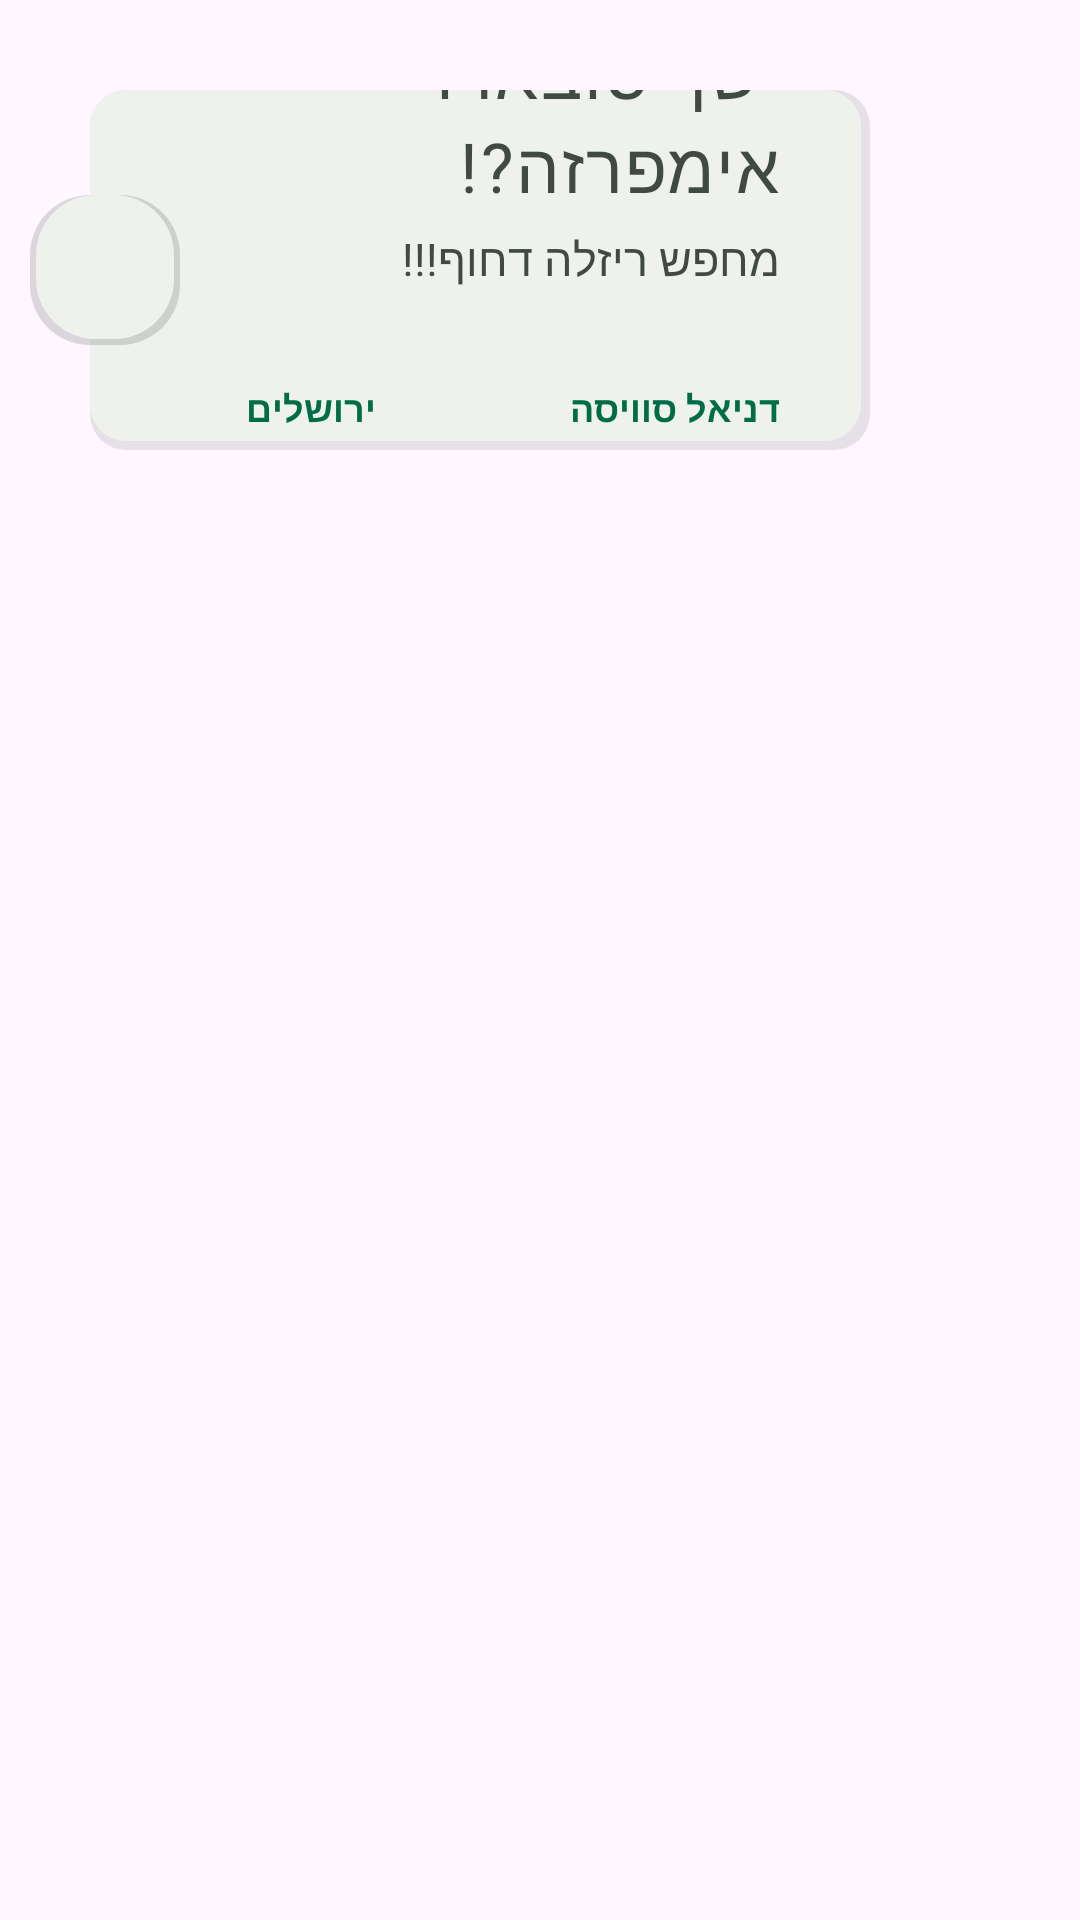

Produce the Android XML layout that renders to this screen, including the resource entries it uses.
<!-- AndroidManifest.xml: application theme Theme.Final_Project_semB -->
<!-- res/layout/post_layout.xml -->
<?xml version="1.0" encoding="utf-8"?>
<RelativeLayout xmlns:android="http://schemas.android.com/apk/res/android"
    xmlns:app="http://schemas.android.com/apk/res-auto"
    android:layout_width="match_parent"
    android:layout_height="wrap_content"
    android:background="#00FFFFFF">

    <RelativeLayout
        android:layout_width="match_parent"
        android:layout_height="120dp"
        android:layout_marginLeft="10dp"
        android:layout_marginTop="30dp"
        android:layout_marginRight="10dp"
        android:layout_marginBottom="10dp">

        <RelativeLayout
            android:id="@+id/boxContainer"
            android:layout_width="match_parent"
            android:layout_height="match_parent"
            android:layout_marginLeft="20dp"
            android:layout_marginRight="60dp">

            <ImageView

                android:layout_width="match_parent"
                android:layout_height="match_parent"
                android:alpha="0.2"
                android:src="@drawable/bg_post"
                app:tint="#77000000" />

            <ImageView

                android:layout_width="match_parent"
                android:layout_height="match_parent"
                android:layout_marginRight="3dp"
                android:layout_marginBottom="3dp"
                android:src="@drawable/bg_post" />

        </RelativeLayout>

        <com.google.android.material.imageview.ShapeableImageView
            android:id="@+id/userImg"
            android:layout_width="75dp"
            android:layout_height="75dp"
            android:layout_alignParentRight="true"
            android:layout_centerInParent="true"
            android:layout_marginRight="12dp"
            android:adjustViewBounds="true"
            android:clickable="true"
            android:scaleType="centerCrop"
            app:shapeAppearanceOverlay="@style/roundedCornersImageView" />


        <RelativeLayout
            android:id="@+id/btn_openPost"
            android:layout_width="50dp"
            android:layout_height="50dp"
            android:layout_alignParentLeft="true"
            android:layout_centerVertical="true">

            <ImageView
                android:layout_width="match_parent"
                android:layout_height="match_parent"
                android:alpha="0.3"
                android:clickable="true"
                android:src="@drawable/bg_left_arrow"
                app:tint="#77000000" />

            <ImageView
                android:layout_width="match_parent"
                android:layout_height="match_parent"
                android:layout_marginLeft="2dp"
                android:layout_marginRight="2dp"
                android:layout_marginBottom="2dp"
                android:src="@drawable/bg_left_arrow" />

            <ImageView
                android:id="@+id/post_arrow"
                android:layout_width="match_parent"
                android:layout_height="match_parent"
                android:padding="17dp"
                android:src="@drawable/left"
                app:tint="#006C48" />
        </RelativeLayout>

        <LinearLayout
            android:layout_width="match_parent"
            android:layout_height="match_parent"
            android:layout_marginLeft="50dp"
            android:layout_marginRight="90dp"
            android:orientation="vertical">

            <TextView
                android:id="@+id/title"
                android:layout_width="match_parent"
                android:layout_height="1dp"
                android:layout_weight="1"
                android:fontFamily="@font/givert_levin"
                android:gravity="bottom"
                android:letterSpacing="0.03"
                android:paddingBottom="5dp"
                android:text="ישך סובארו אימפרזה?!"
                android:textColor="#404943"
                android:textSize="23sp" />

            <TextView
                android:id="@+id/body"
                android:layout_width="match_parent"
                android:layout_height="1dp"
                android:layout_weight="1"
                android:text="מחפש ריזלה דחוף!!!"
                android:textColor="#404943"
                android:textSize="15sp" />

            <LinearLayout
                android:layout_width="match_parent"
                android:layout_height="1dp"
                android:layout_weight="0.6"
                android:layoutDirection="ltr"
                android:gravity="center_vertical"
                android:orientation="horizontal">

                <TextView
                    android:id="@+id/location"
                    android:layout_width="wrap_content"
                    android:layout_height="match_parent"
                    android:layout_centerInParent="true"
                    android:layout_weight="1"
                    android:drawableRight="@drawable/ic_location_wrapper"
                    android:drawablePadding="2dp"
                    android:drawableTint="#006C48"
                    android:gravity="center_vertical"
                    android:text="ירושלים"
                    android:textColor="#006C48"
                    android:textSize="12sp"
                    android:textStyle="bold" />

                <RelativeLayout
                    android:layout_width="1dp"
                    android:layout_height="match_parent"
                    android:layout_weight="6"
                    android:gravity="center_vertical"
                    android:orientation="horizontal">

                    <TextView
                        android:id="@+id/userName"
                        android:layout_width="wrap_content"
                        android:layout_height="match_parent"
                        android:layout_alignParentEnd="true"
                        android:gravity="center_vertical"
                        android:text="דניאל סוויסה"
                        android:textColor="#006C48"
                        android:textSize="12sp"
                        android:textStyle="bold" />
                </RelativeLayout>

            </LinearLayout>
        </LinearLayout>
    </RelativeLayout>

</RelativeLayout>
<!-- resources referenced by this layout -->
<resources>
  <!-- drawable bg_left_arrow (drawable) -->
  <?xml version="1.0" encoding="utf-8"?>
  <shape xmlns:android="http://schemas.android.com/apk/res/android">
      <corners android:radius="20dp" />
      <solid android:color="#EFF1EC" />
  </shape>
  <!-- drawable bg_post (drawable) -->
  <?xml version="1.0" encoding="utf-8"?>
  <shape xmlns:android="http://schemas.android.com/apk/res/android">
      <corners android:radius="12dp" />
      <solid android:color="#EFF1EC" />
  </shape>
  <!-- drawable ic_location_wrapper (drawable) -->
  <?xml version="1.0" encoding="utf-8"?>
  <layer-list xmlns:android="http://schemas.android.com/apk/res/android"
      xmlns:app="http://schemas.android.com/apk/res-auto">
  
      <item
          android:drawable="@drawable/location"
          android:width="15dp"
          android:height="15dp"
          />
  
  </layer-list >
  <style name="roundedCornersImageView" parent="">
          <item name="cornerFamily">rounded</item>
          <item name="cornerSize">50%</item>
      </style>
  <style name="Theme.Final_Project_semB" parent="Theme.Material3.Light.NoActionBar">
          <item name="android:forceDarkAllowed" tools:targetApi="q">false</item>
          
          <item name="colorPrimary">@color/main_green</item>
          <item name="colorPrimaryVariant">@color/main_green</item>
          <item name="colorOnPrimary">@color/white</item>
          
          <item name="colorSecondary">@color/teal_200</item>
          <item name="colorSecondaryVariant">@color/teal_700</item>
          <item name="colorOnSecondary">@color/black</item>
          
          <item name="android:statusBarColor" tools:targetApi="l">?attr/colorPrimaryVariant</item>
          
  
      </style>
  <color name="main_green">#2c7873</color>
  <color name="white">#FFFFFFFF</color>
  <color name="teal_200">#FF03DAC5</color>
  <color name="teal_700">#FF018786</color>
  <color name="black">#FF000000</color>
</resources>
